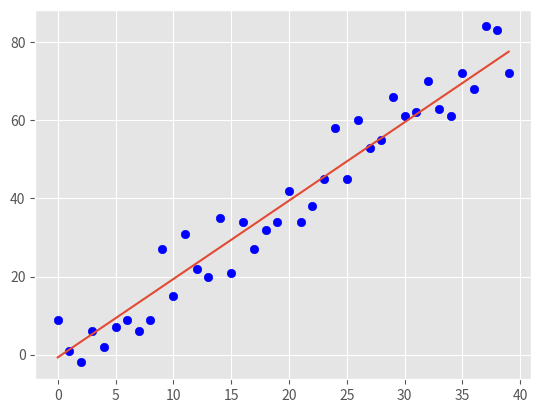

Recreate this plot in Python. (Note: this script raises an exception after producing the figure.)
#   Linear regression is used to predict and in some cases classify linear data. It works by defining a best fit line which is the
#   line such that error from all points is minimum. This line is called best fit line. 

#   We can predict new data by substituting features in the best fit line

import numpy as np
import pandas as pd
import math
import matplotlib.pyplot as plt
from statistics import mean
from matplotlib import style
import random
style.use('ggplot')

#    This function is used to get the slope of the best fit line
def get_slope(Xs,Ys):
    slope=(mean(Xs)*mean(Ys)-(mean(Xs*Ys)))/(mean(Xs)**2-mean(Xs**2))
    return slope
    
#    This function is used to get the y intercept of the best fit line    
def get_y_intercept(Xs,Ys,slope):
    c=np.mean(Ys)-slope*np.mean(Xs)
    return c
    
#    This function gives us linear data with some variance to emulate real world data    
def get_data(n,variance,step,linear=True):
    Y=[]
    X=[]
    count=1
    for i in range (0,n):
        X.append(i)
        Y.append(count+random.randrange(-variance,variance))
        if(linear and linear=='pos'):
            count+=step
        elif(linear and linear=='neg'):
            count-=step
    return np.array(X),np.array(Y)
    
#    squared error is the square of difference between actual data and in this case points on the line passing through mean
#    data and the best fit line

#    It is not necessary to use square of the error. You may use any even power of the error but square is the standard.
def squared_error(ys_original,ys_line):
    return sum((ys_line-ys_original)**2)

#    coefficient of determination is one of many ways to determine how good is the best fit line.
#    it is calculated by compairing squared error of best fit line with with that of line passing through mean of all data

def coefficient_of_determination(ys_original,ys_line):
    mean_array=[mean(ys_original) for _ in ys_original]
    mean_line=squared_error(ys_original,mean_array)
    best_fit_line=squared_error(ys_original,ys_line)
    return 1-(best_fit_line/mean_line)
    
#   This function predicts the values using pluging features into best fit line.

def predict(slope,c,x):
    return slope*x+c

X,Y=get_data(40,10,2,linear='pos')
for i in range (0,len(X)):
    plt.scatter(X[i],Y[i],color='b')

slope=get_slope(X,Y)
c=get_y_intercept(X,Y,slope)
Ys=[]
for i in X:
    Ys.append(slope*i+c)
plt.plot(X,Ys)
print(get_coefficent_of_determination(Y,Ys))    
x=25
y=predict(slope,c,x)
plt.scatter(x,y,s=100,color='g')
print(y)
plt.show()
